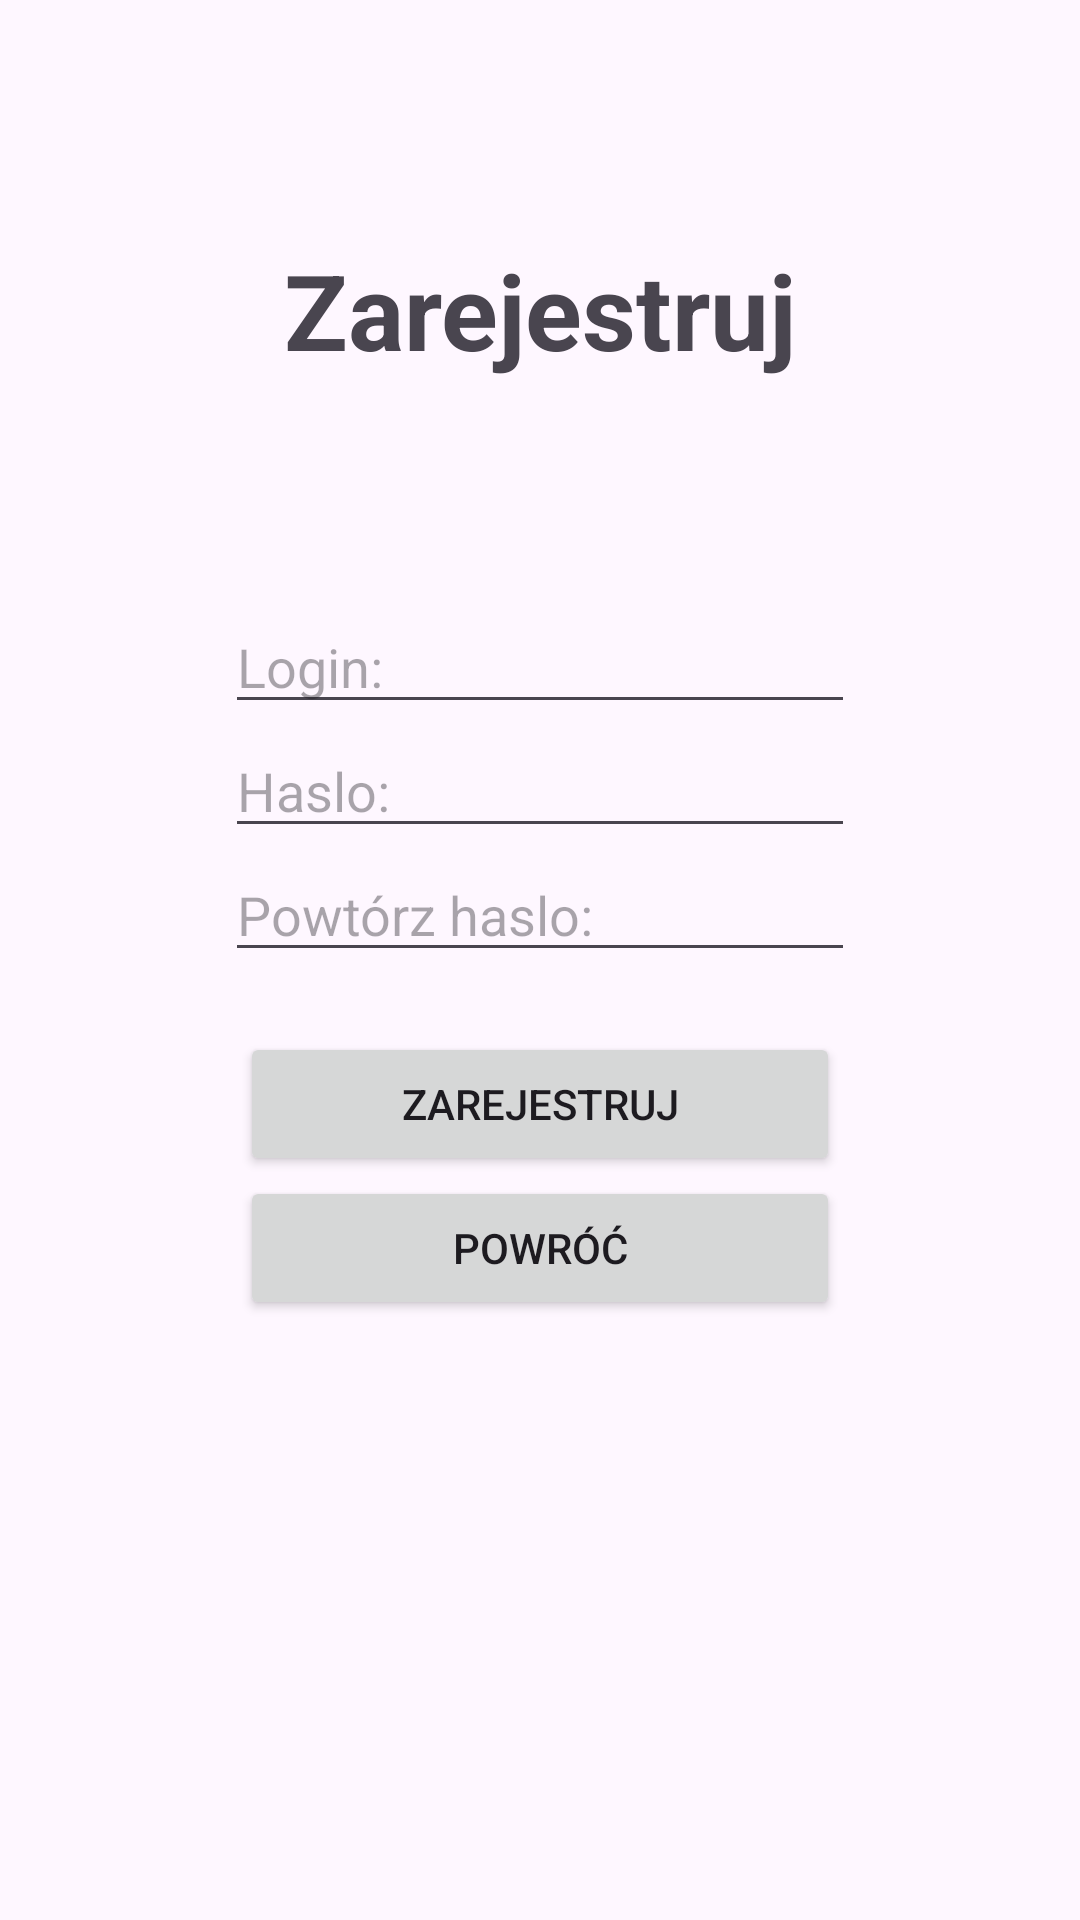

Android layout source for this screen:
<!-- AndroidManifest.xml: application theme Theme.SimpleRegApp -->
<!-- res/layout/fragment_registration.xml -->
<?xml version="1.0" encoding="utf-8"?>
<FrameLayout xmlns:android="http://schemas.android.com/apk/res/android"
    xmlns:tools="http://schemas.android.com/tools"
    android:layout_width="match_parent"
    android:layout_height="match_parent"
    tools:context=".Registration">

    <TextView
        android:id="@+id/txt"
        android:layout_width="match_parent"
        android:layout_height="wrap_content"
        android:layout_marginTop="80dp"

        android:textAlignment="center"
        android:textSize="35sp"
        android:textStyle="bold"
        android:text="Zarejestruj"

        />
    <LinearLayout
    android:layout_width="match_parent"
    android:layout_height="match_parent"
    android:orientation="vertical"
    android:gravity="center"
    >

        <EditText
            android:id="@+id/reg_login"
            android:layout_width="wrap_content"
            android:layout_height="wrap_content"
            android:ems="10"
            android:inputType="textEmailAddress"
            android:hint="Login:"

        />

        <EditText
            android:id="@+id/reg_password"
            android:layout_width="wrap_content"
            android:layout_height="wrap_content"
            android:ems="10"
            android:inputType="textPassword"

            android:hint="Haslo:"

            />

        <EditText
            android:id="@+id/reg_password_confirm"
            android:layout_width="wrap_content"
            android:layout_height="wrap_content"
            android:ems="10"
            android:inputType="textPassword"

            android:hint="Powtórz haslo:"

            />

        <Button
            android:id="@+id/reg_registration_btn"
            android:layout_width="200dp"
            android:layout_height="wrap_content"
            android:layout_marginTop="20dp"

            android:text="Zarejestruj"
            />

        <Button
            android:id="@+id/reg_goBack_btn"
            android:layout_width="200dp"
            android:layout_height="wrap_content"


            android:text="Powróć"

            />


    </LinearLayout>


</FrameLayout>
<!-- resources referenced by this layout -->
<resources>
  <style name="Theme.SimpleRegApp" parent="Base.Theme.SimpleRegApp" />
  <style name="Base.Theme.SimpleRegApp" parent="Theme.Material3.DayNight.NoActionBar">
          
          
      </style>
</resources>
